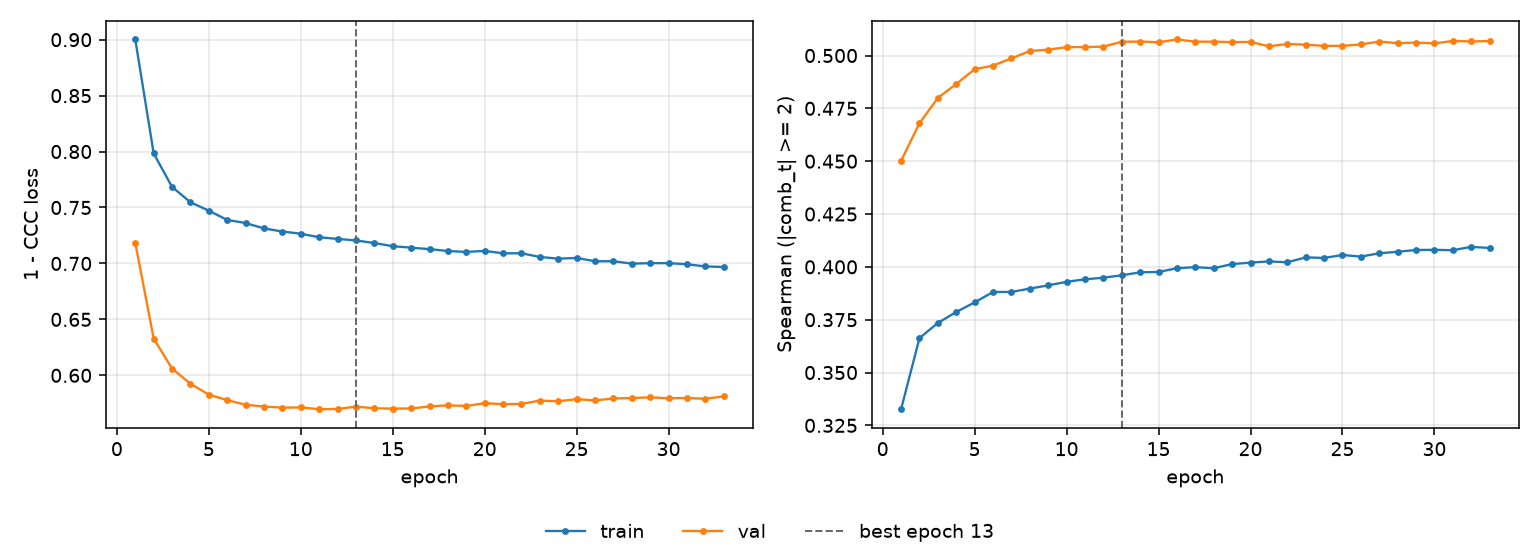

The data file committed next to this chart (first rows):
epoch, tr_loss, vl_loss, tr_sp, vl_sp, is_best
1, 0.9002, 0.7182, 0.3327, 0.4501, False
2, 0.7983, 0.6329, 0.3663, 0.468, False
3, 0.7684, 0.606, 0.3735, 0.4799, False
4, 0.7547, 0.5925, 0.3787, 0.4866, False
5, 0.7471, 0.5827, 0.3832, 0.4935, False
6, 0.7389, 0.5778, 0.3881, 0.4952, False
7, 0.7361, 0.5737, 0.3881, 0.4986, False
8, 0.7313, 0.5721, 0.3897, 0.5021, False
9, 0.7285, 0.5711, 0.3912, 0.5028, False
10, 0.7266, 0.5713, 0.3929, 0.504, False
11, 0.7234, 0.5697, 0.3941, 0.504, False
12, 0.7219, 0.5699, 0.3949, 0.5042, False
13, 0.7205, 0.5721, 0.396, 0.5065, True
14, 0.7182, 0.5705, 0.3974, 0.5066, False
15, 0.7154, 0.5702, 0.3976, 0.5063, False
16, 0.7141, 0.5704, 0.3993, 0.5076, False
17, 0.7128, 0.5722, 0.3999, 0.5065, False
18, 0.7111, 0.5732, 0.3993, 0.5066, False
19, 0.7103, 0.5726, 0.4013, 0.5063, False
20, 0.7112, 0.5751, 0.402, 0.5064, False
21, 0.7091, 0.5742, 0.4026, 0.5043, False
22, 0.7091, 0.5744, 0.4022, 0.5055, False
23, 0.7058, 0.5774, 0.4045, 0.5051, False
24, 0.7043, 0.5768, 0.4042, 0.5046, False
25, 0.7049, 0.5787, 0.4056, 0.5046, False
26, 0.702, 0.5776, 0.4049, 0.5052, False
27, 0.702, 0.5793, 0.4064, 0.5066, False
28, 0.6998, 0.5797, 0.4072, 0.5058, False
29, 0.7003, 0.5803, 0.408, 0.5061, False
30, 0.7002, 0.5795, 0.4081, 0.5057, False
31, 0.6993, 0.5797, 0.4079, 0.5069, False
32, 0.6973, 0.5791, 0.4094, 0.5067, False
33, 0.6969, 0.5811, 0.409, 0.5069, False
